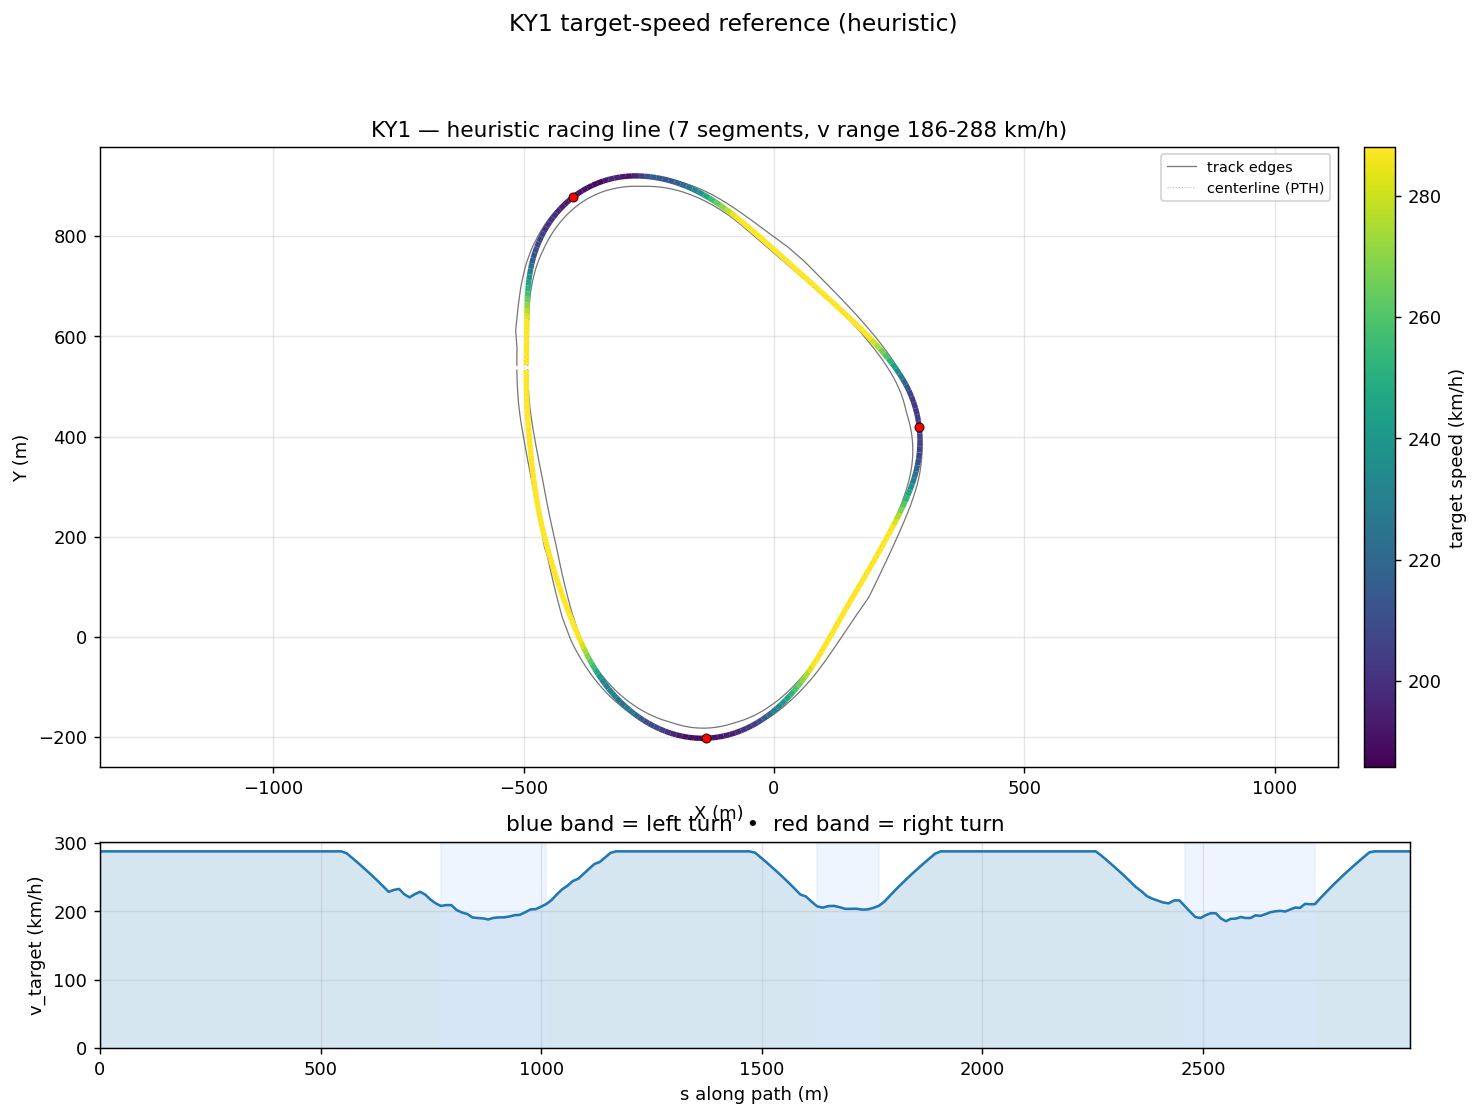

The file beside this chart, header and first rows:
s_m, x_center_m, y_center_m, z_center_m, x_line_m, y_line_m, offset_m, heading_rad, curvature_1_per_m, radius_m, slope_pct, width_m, drive_left_m, drive_right_m, limit_left_m, limit_right_m, segment_id, segment_kind, v_target_ms, v_target_kmh
0.0, -493.1, 532.8, 7.62, -494.6, 532.8, -1.509, -1.564, 0.000787, 1271, 0.0, 21.65, -20.25, 1.4, -176.5, 1.45, 0, straight, 80.0, 288.0
9.297, -493, 523.5, 7.62, -494.6, 523.5, -1.603, -1.557, 0.0006548, 1527, -0.0001804, 21.7, -20.2, 1.5, -185.8, 1.55, 0, straight, 80.0, 288.0
20.7, -492.8, 512.1, 7.62, -494.5, 512.1, -1.693, -1.551, 0.0005292, 1890, -0.001869, 21.7, -20.05, 1.65, -197.1, 1.7, 0, straight, 80.0, 288.0
32.12, -492.5, 500.7, 7.62, -494.3, 500.6, -1.777, -1.545, 0.0006096, 1640, 6.039377253852507e-05, 21.65, -19.8, 1.85, -208.6, 1.9, 0, straight, 80.0, 288.0
43.56, -492.2, 489.2, 7.62, -494, 489.2, -1.854, -1.538, 0.0006419, 1558, 0.001669, 21.7, -19.5, 2.2, -216.6, 2.25, 0, straight, 80.0, 288.0
55.02, -491.8, 477.8, 7.62, -493.7, 477.7, -1.921, -1.53, 0.000715, 1399, -0.00498, 21.7, -19.1, 2.6, -217.8, 2.65, 0, straight, 80.0, 288.0
66.5, -491.2, 466.3, 7.619, -493.2, 466.2, -1.98, -1.521, 0.0008599, 1163, 0.01066, 21.75, -18.65, 3.1, -220.8, 3.15, 0, straight, 80.0, 288.0
78, -490.6, 454.8, 7.622, -492.6, 454.7, -2.031, -1.511, 0.0009217, 1085, -0.05135, 21.7, -18, 3.7, -224.8, 3.75, 0, straight, 80.0, 288.0
89.52, -489.9, 443.3, 7.607, -491.9, 443.2, -2.074, -1.5, 0.0007383, 1354, -0.004389, 21.75, -17.3, 4.45, -228.7, 4.5, 0, straight, 80.0, 288.0
101.1, -489, 431.8, 7.622, -491.1, 431.7, -2.111, -1.494, 0.0004396, 2275, 0.04609, 21.75, -16.45, 5.3, -231.7, 5.35, 0, straight, 80.0, 288.0
112.6, -488.1, 420.3, 7.618, -490.2, 420.1, -2.143, -1.49, 0.000312, 3205, 0.01649, 21.74, -15.54, 6.2, -232.9, 6.25, 0, straight, 80.0, 288.0
124.2, -487.1, 408.8, 7.625, -489.3, 408.6, -2.173, -1.486, 0.000335, 2985, -0.01684, 21.64, -14.54, 7.1, -240.0, 7.15, 0, straight, 80.0, 288.0
135.8, -486.1, 397.2, 7.614, -488.3, 397, -2.2, -1.482, 0.0003523, 2838, -0.01441, 21.64, -13.54, 8.099, -240.0, 8.15, 0, straight, 80.0, 288.0
147.4, -485.1, 385.7, 7.622, -487.3, 385.5, -2.226, -1.478, 0.0003278, 3050, 0.03473, 21.64, -12.55, 9.098, -240.0, 9.2, 0, straight, 80.0, 288.0
159, -484, 374.1, 7.622, -486.2, 373.9, -2.251, -1.474, 0.0004042, 2474, -0.01174, 21.64, -11.55, 10.1, -240.0, 10.3, 0, straight, 80.0, 288.0
170.6, -482.8, 362.5, 7.619, -485.1, 362.3, -2.276, -1.469, 0.0004792, 2087, -0.008012, 21.64, -10.55, 11.1, -240.0, 11.45, 0, straight, 80.0, 288.0
182.3, -481.6, 351, 7.62, -483.9, 350.7, -2.3, -1.463, 0.0005209, 1920, 0.0001353, 21.64, -9.548, 12.1, -240.0, 12.5, 0, straight, 80.0, 288.0
193.9, -480.3, 339.4, 7.619, -482.6, 339.1, -2.324, -1.457, 0.0006457, 1549, 0.0108, 21.64, -8.549, 13.09, -240.0, 13.45, 0, straight, 80.0, 288.0
205.5, -478.9, 327.8, 7.622, -481.3, 327.6, -2.348, -1.448, 0.000721, 1387, 0.01042, 21.64, -7.55, 14.09, -240.0, 14.25, 0, straight, 80.0, 288.0
217.2, -477.5, 316.3, 7.622, -479.8, 316, -2.372, -1.44, 0.0007687, 1301, -0.0253, 21.7, -6.85, 14.85, -240.0, 14.9, 0, straight, 80.0, 288.0
228.9, -475.9, 304.7, 7.617, -478.3, 304.4, -2.396, -1.43, 0.0008318, 1202, -0.00663, 21.7, -6.3, 15.4, -240.0, 15.45, 0, straight, 80.0, 288.0
240.5, -474.2, 293.2, 7.62, -476.6, 292.8, -2.419, -1.42, 0.00085, 1176, 0.02098, 21.75, -5.85, 15.9, -240.0, 15.95, 0, straight, 80.0, 288.0
252.2, -472.4, 281.6, 7.621, -474.8, 281.2, -2.443, -1.41, 0.0009042, 1106, -0.0118, 21.75, -5.5, 16.25, -240.0, 16.3, 0, straight, 80.0, 288.0
263.9, -470.5, 270.1, 7.617, -472.9, 269.7, -2.466, -1.399, 0.001006, 994.3, -0.0009309, 21.7, -5.25, 16.45, -240.0, 16.5, 0, straight, 80.0, 288.0
275.6, -468.4, 258.6, 7.621, -470.8, 258.1, -2.489, -1.387, 0.001075, 930.1, 0.01475, 21.7, -5.1, 16.6, -240.0, 16.65, 0, straight, 80.0, 288.0
287.3, -466.2, 247.1, 7.621, -468.6, 246.6, -2.512, -1.374, 0.001151, 868.6, -0.01655, 21.65, -5, 16.65, -240.0, 16.7, 0, straight, 80.0, 288.0
299, -463.8, 235.6, 7.617, -466.3, 235.1, -2.535, -1.36, 0.001159, 862.8, 0.003044, 21.65, -5, 16.65, -240.0, 16.7, 0, straight, 80.0, 288.0
310.7, -461.3, 224.2, 7.622, -463.8, 223.6, -2.557, -1.347, 0.001016, 983.9, 0.004056, 21.7, -5.1, 16.6, -240.0, 16.65, 0, straight, 80.0, 288.0
322.4, -458.6, 212.8, 7.618, -461.1, 212.2, -2.579, -1.336, 0.0009285, 1077, -0.006527, 21.7, -5.25, 16.45, -240.0, 16.5, 0, straight, 80.0, 288.0
334.2, -455.8, 201.4, 7.62, -458.4, 200.8, -2.599, -1.325, 0.0009419, 1062, 0.008133, 22.45, -6.249, 16.2, -240.0, 16.25, 0, straight, 80.0, 288.0
345.9, -452.9, 190, 7.62, -455.4, 189.4, -2.617, -1.314, 0.0008834, 1132, -0.0009082, 23.1, -7.248, 15.85, -240.0, 15.9, 0, straight, 80.0, 288.0
357.7, -449.9, 178.7, 7.62, -452.4, 178, -2.631, -1.304, 0.0008047, 1243, -0.00104, 23.3, -7.899, 15.4, -240.0, 15.45, 0, straight, 80.0, 288.0
369.4, -446.7, 167.3, 7.62, -449.3, 166.6, -2.639, -1.295, 0.0008022, 1247, -0.00421, 21.59, -6.9, 14.69, -240.0, 14.9, 0, straight, 80.0, 288.0
381.2, -443.5, 156, 7.619, -446, 155.3, -2.639, -1.286, 0.000755, 1325, 0.008276, 21.24, -7.55, 13.69, -240.0, 14.2, 0, straight, 80.0, 288.0
393, -440.1, 144.7, 7.622, -442.6, 144, -2.627, -1.277, 0.0006489, 1541, -0.001072, 21.04, -8.35, 12.69, -240.0, 13.4, 0, straight, 80.0, 288.0
404.8, -436.7, 133.5, 7.619, -439.1, 132.7, -2.601, -1.27, 0.000637, 1570, -0.03825, 21.04, -9.349, 11.69, -240.0, 12.45, 0, straight, 80.0, 288.0
416.6, -433.1, 122.2, 7.613, -435.5, 121.4, -2.557, -1.262, 0.0006772, 1477, 0.02804, 21.04, -10.35, 10.7, -240.0, 11.4, 0, straight, 80.0, 288.0
428.4, -429.5, 110.9, 7.625, -431.8, 110.2, -2.493, -1.254, 0.0005936, 1685, 0.03602, 21.04, -11.35, 9.696, -240.0, 10.15, 0, straight, 80.0, 288.0
440.2, -425.8, 99.7, 7.621, -428, 98.94, -2.407, -1.248, 0.0005517, 1812, -0.002171, 21.04, -12.35, 8.697, -236.5, 8.95, 0, straight, 80.0, 288.0
452.1, -422, 88.47, 7.625, -424.1, 87.72, -2.3, -1.241, 0.0005576, 1793, 0.1146, 21.04, -13.35, 7.698, -231.8, 7.8, 0, straight, 80.0, 288.0
464, -418.1, 77.25, 7.649, -420.1, 76.54, -2.173, -1.235, 0.0005242, 1908, 0.2933, 21.04, -14.34, 6.699, -226.5, 6.75, 0, straight, 80.0, 288.0
475.8, -414.1, 66.05, 7.694, -416, 65.37, -2.027, -1.229, 0.0005845, 1711, 0.4815, 21.04, -15.34, 5.7, -223.2, 5.75, 0, straight, 80.0, 288.0
487.7, -410.1, 54.86, 7.763, -411.9, 54.23, -1.867, -1.221, 0.0006718, 1489, 0.6791, 21.14, -16.34, 4.8, -214.5, 4.85, 0, straight, 80.0, 288.0
499.6, -406, 43.71, 7.856, -407.6, 43.11, -1.696, -1.213, 0.0007192, 1391, 0.8833, 21.29, -17.34, 3.95, -202.6, 4, 0, straight, 80.0, 288.0
511.5, -401.8, 32.58, 7.973, -403.2, 32.04, -1.516, -1.204, 0.0007591, 1317, 1.061, 20.64, -17.39, 3.25, -190.7, 3.3, 0, straight, 80.0, 288.0
523.4, -397.5, 21.49, 8.108, -398.7, 21, -1.331, -1.195, 0.0007783, 1285, 1.208, 20.16, -17.51, 2.65, -178.8, 2.7, 0, straight, 80.0, 288.0
535.3, -393, 10.43, 8.261, -394.1, 10, -1.143, -1.185, 0.0007982, 1253, 1.359, 19.85, -17.7, 2.15, -166.9, 2.2, 0, straight, 80.0, 288.0
547.3, -388.5, -0.5844, 8.432, -389.4, -0.952, -0.955, -1.176, 0.0009339, 1071, 1.539, 19.66, -17.91, 1.75, -155, 1.8, 0, straight, 80.0, 288.0
559.2, -383.9, -11.55, 8.628, -384.6, -11.86, -0.7692, -1.163, 0.001293, 773.2, 1.676, 18.88, -17.38, 1.5, -149.4, 1.55, 0, straight, 79.23, 285.2
571.1, -379, -22.45, 8.831, -379.6, -22.69, -0.5884, -1.145, 0.001738, 575.4, 1.704, 17.78, -16.38, 1.4, -137.5, 1.45, 0, straight, 77.44, 278.8
583, -374, -33.24, 9.033, -374.4, -33.42, -0.4159, -1.122, 0.002056, 486.4, 1.609, 16.98, -15.38, 1.6, -125.6, 1.65, 0, straight, 75.6, 272.2
594.9, -368.7, -43.9, 9.215, -368.9, -44.01, -0.2555, -1.096, 0.002347, 426.1, 1.384, 16.43, -14.38, 2.05, -113.7, 2.1, 0, straight, 73.73, 265.4
606.8, -363.1, -54.4, 9.363, -363.2, -54.46, -0.1112, -1.066, 0.00265, 377.3, 1.048, 16.23, -13.38, 2.85, -101.8, 2.9, 0, straight, 71.8, 258.5
618.7, -357.2, -64.71, 9.464, -357.2, -64.7, 0.01304, -1.033, 0.002658, 376.3, 0.6199, 16.23, -12.39, 3.849, -89.89, 4.05, 0, straight, 69.83, 251.4
630.5, -351, -74.81, 9.51, -350.9, -74.75, 0.1139, -1.003, 0.002522, 396.4, 0.01737, 16.23, -11.39, 4.848, -78.03, 5.5, 0, straight, 67.8, 244.1
642.4, -344.5, -84.7, 9.468, -344.3, -84.59, 0.1891, -0.9731, 0.002929, 341.5, -0.6594, 16.23, -10.39, 5.847, -66.18, 7.35, 0, straight, 65.71, 236.5
654.2, -337.6, -94.36, 9.354, -337.4, -94.22, 0.2378, -0.9334, 0.003401, 294.1, -1.07, 16.23, -9.389, 6.846, -54.33, 9.35, 0, straight, 63.55, 228.8
666.1, -330.4, -103.7, 9.215, -330.2, -103.6, 0.2609, -0.8925, 0.003317, 301.4, -1.22, 16.23, -8.39, 7.845, -42.49, 11.2, 0, straight, 64.34, 231.6
677.9, -322.8, -112.8, 9.065, -322.6, -112.6, 0.2607, -0.8549, 0.003264, 306.4, -1.311, 16.23, -7.391, 8.844, -39.45, 12.85, 0, straight, 64.73, 233
689.7, -314.8, -121.6, 8.905, -314.7, -121.4, 0.2407, -0.8153, 0.003511, 284.8, -1.383, 16.23, -6.392, 9.843, -38.25, 14.35, 0, straight, 62.54, 225.2
... 186 more rows
